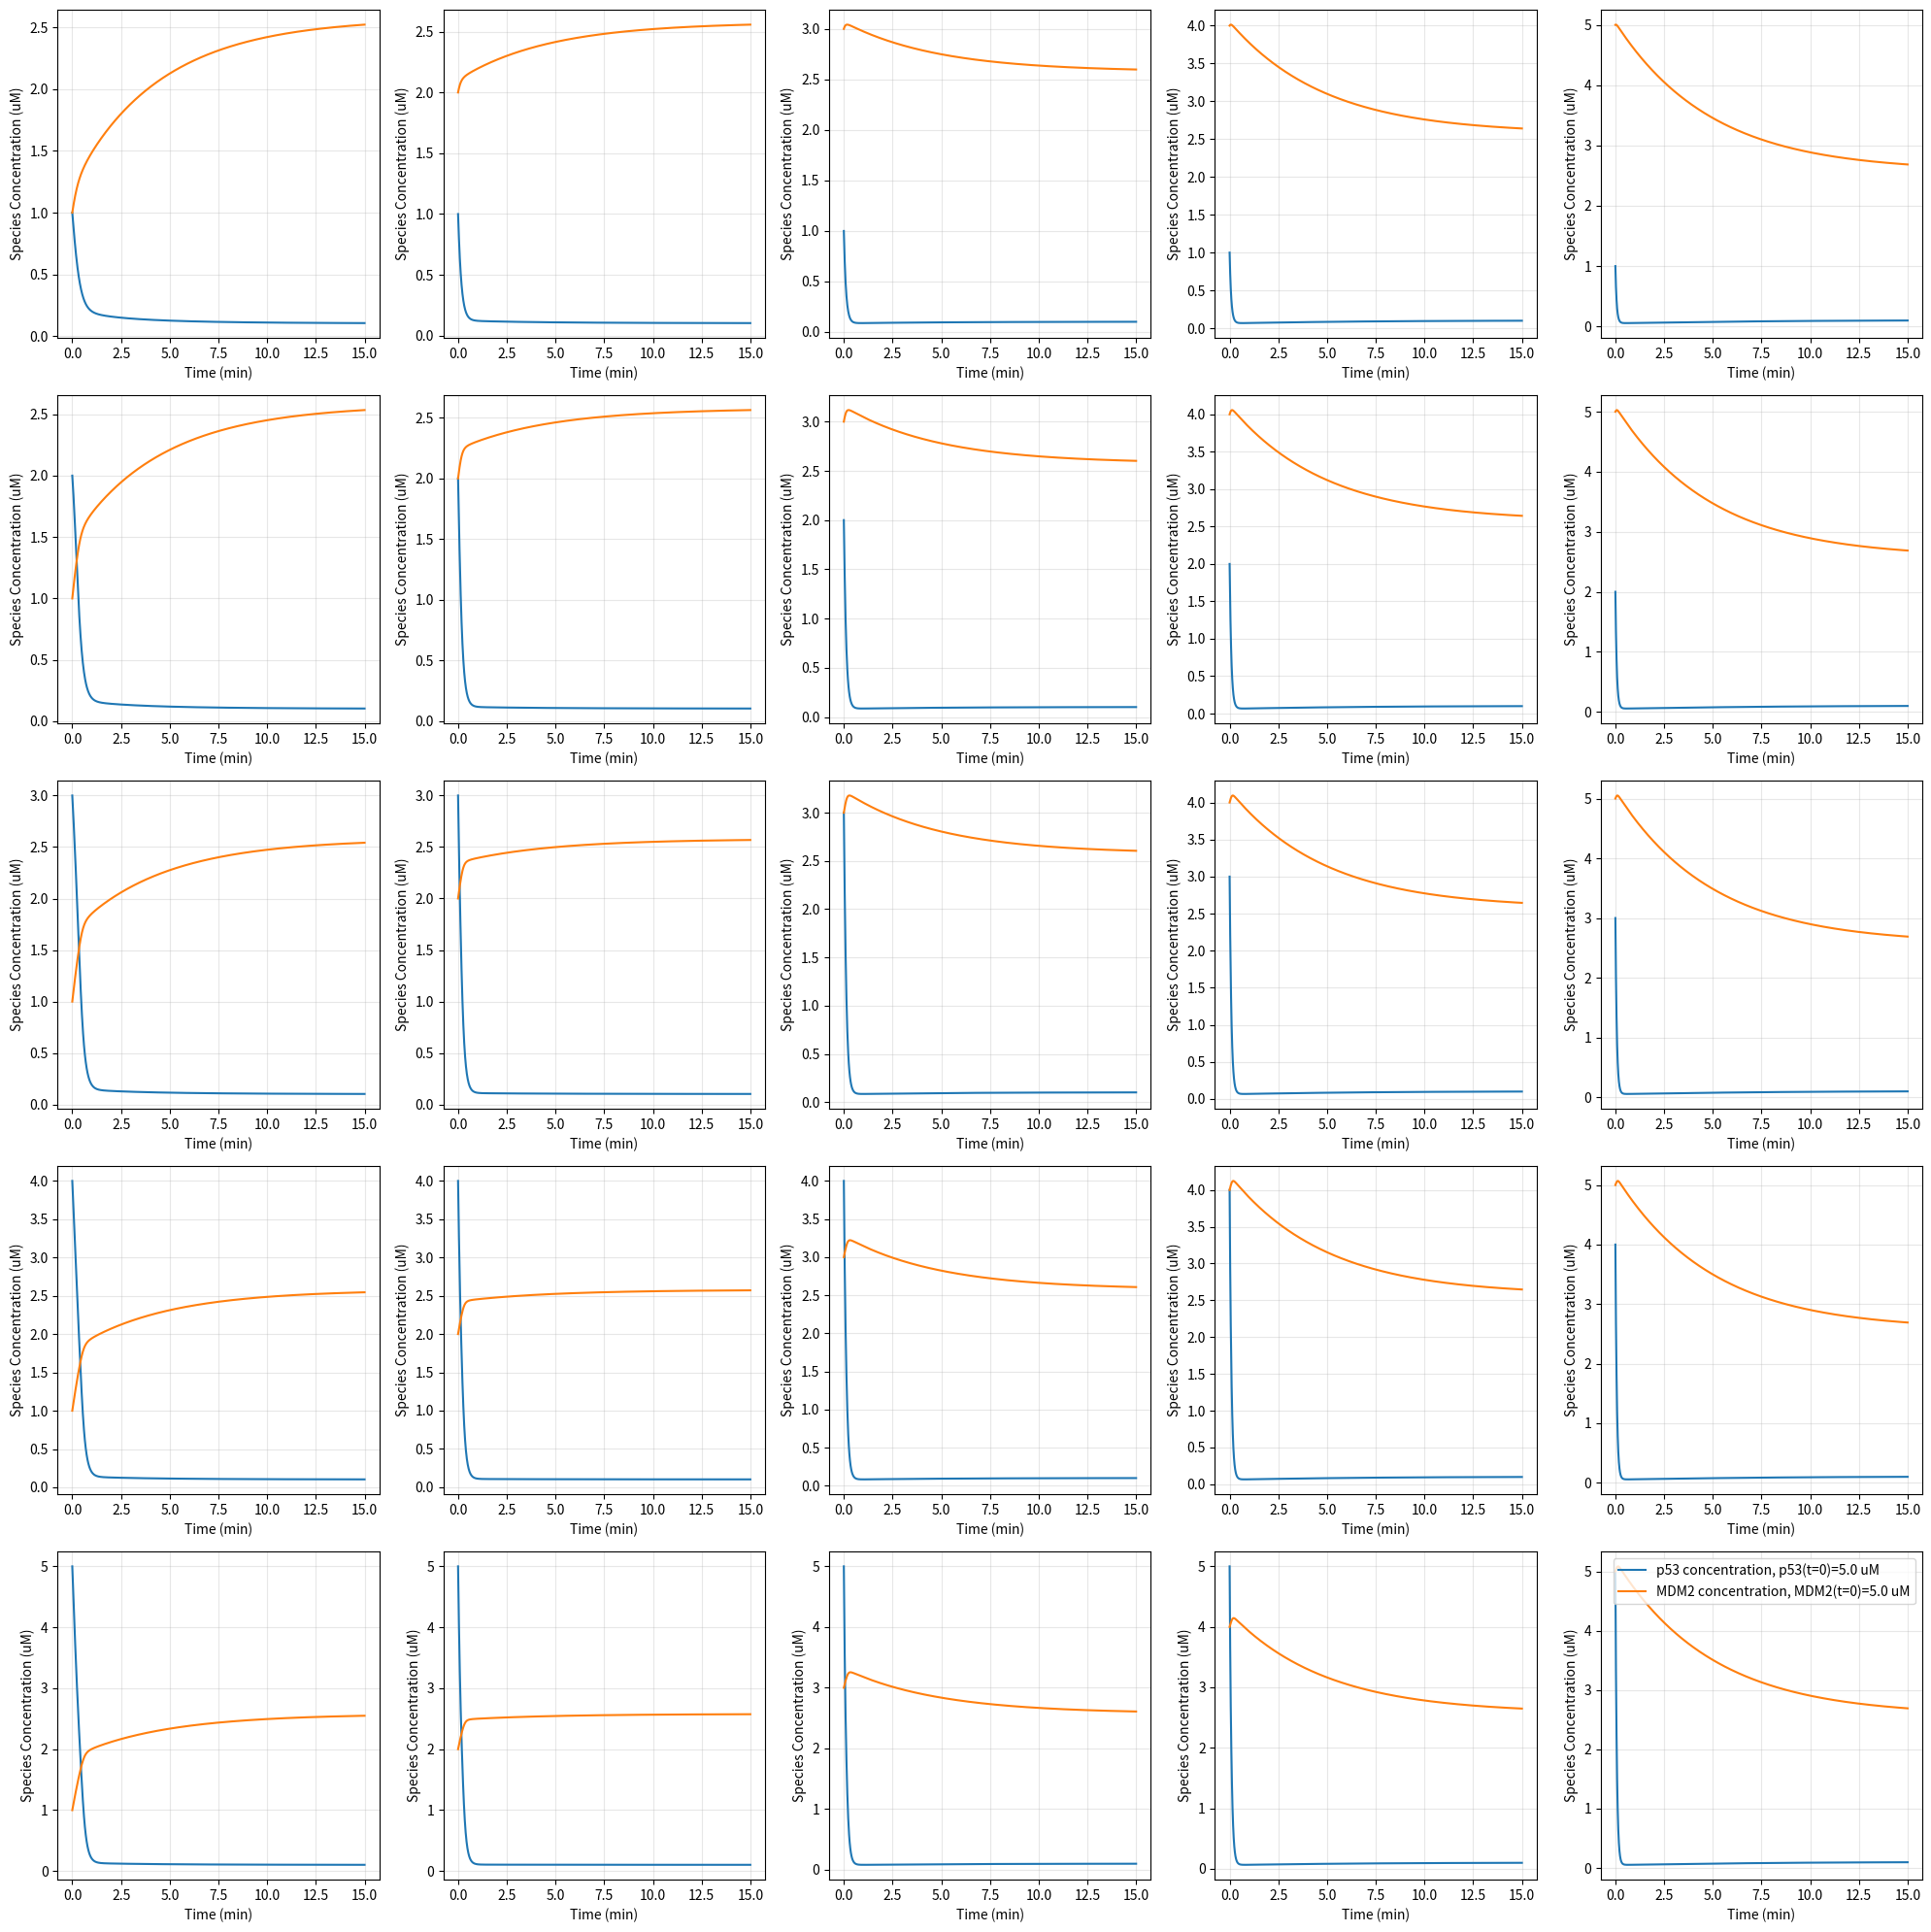

Python code for this plot:
import numpy as np
import matplotlib.pyplot as plt
from math import ceil
from scipy.integrate import solve_ivp
from itertools import product

BASE_PARAMETERS = {
    "kp" : 0.8, # p53 basal synthesis
    "kp_p53" : 6, # autoregulation of p53
    "dp" : 0.1, # natural degredation of p53
    "Kp" : 2, # half saturation constant for TP53
    "Km" : 1,  # half saturation constant for MDM2 mRNA
    "lam" : 3, # ubiquitination of p53
    "n" : 4, #  cooperativity of TP53 binding
    "m": 2, # cooperativity of MDM2 mRNA binding
    "km": 0.5, # MDM2 basal synthesis
    "km_p53" : 1.5, # activation of MDM2
    "dm" : 0.2 # natural degredation of MDM2
} 

def p53_MDM2(t, vars, params):

    p, M = vars
    kp = params["kp"]
    kp_p53 = params["kp_p53"]
    dp = params["dp"]
    Kp = params["Kp"]
    Km = params["Km"]
    lam = params["lam"]
    n = params["n"]
    m = params["m"]
    km = params["km"]
    km_p53 = params["km_p53"]
    dm = params["dm"]

    def hill(p, n, K):
        p = np.asarray(p, dtype=float)
        return np.power(p, n) / (np.power(K, n) + np.power(p, n))
    
    dpdt = (kp + kp_p53 * hill(p,n, Kp)) - ((dp + lam * M) * p)
    dMdt = (km + km_p53 * hill(p, m, Km)) - (dm * M)

    return [dpdt, dMdt]

def solve_sys(t_span, t_eval, init_cond, params):
    return solve_ivp(
        fun = lambda t, vars: p53_MDM2(t, vars, params), 
        t_span = t_span,
        y0 = init_cond, # should be array-like
        t_eval = t_eval,
        rtol=1e-8, # relative tolerance
        atol=1e-10 # global tolerance
    )

def t_sim(t0, tf, init_cond, params, init_range=False):

    t_span = (t0, tf)
    t_eval = np.linspace(t_span[0], t_span[1], 1000)
    
    if init_range:

        num_plots = len(init_cond)
        n = ceil(np.sqrt(num_plots))
        fig, axes = plt.subplots(n, n, figsize=(20,20))
        axes = axes.flatten()

        for ax in axes[num_plots:]: ax.axis('off')

        for curr_cond, ax in zip(init_cond, axes):

            sol = solve_sys(t_span, t_eval, curr_cond, params)

            ax.plot(sol.t, sol.y[0], label=f"p53 concentration, p53(t=0)={curr_cond[0]} uM")
            ax.plot(sol.t, sol.y[1], label=f"MDM2 concentration, MDM2(t=0)={curr_cond[1]} uM")
            ax.set_xlabel("Time (min)")
            ax.set_ylabel("Species Concentration (uM)")
            ax.grid(True, alpha=0.3)
        
    else:

        plt.figure(figsize=(8,5))

        sol = solve_sys(t_span, t_eval, init_cond, params)

        plt.plot(sol.t, sol.y[0], label="p53 concentration")
        plt.plot(sol.t, sol.y[1], label="MDM2 concentration")

        plt.grid(True, alpha=0.3)
        plt.ylabel("Species Concentration (uM)")
        plt.xlabel("Time (min)")

    plt.legend()
    plt.tight_layout()
    plt.show()

def pairwise(p0, M0): 
    return tuple(product(p0, M0))

if __name__ == "__main__":

    # if many init cond, pass a itera of init cond pairs (p,M)

    p0 = np.linspace(1,5,5)
    M0 = np.linspace(1,5,5)
    init_cond = pairwise(p0,M0) 
    # init_cond = (1,2)
    t0 = 0
    tf = 15

    t_sim(t0, tf, init_cond, BASE_PARAMETERS, init_range=True)